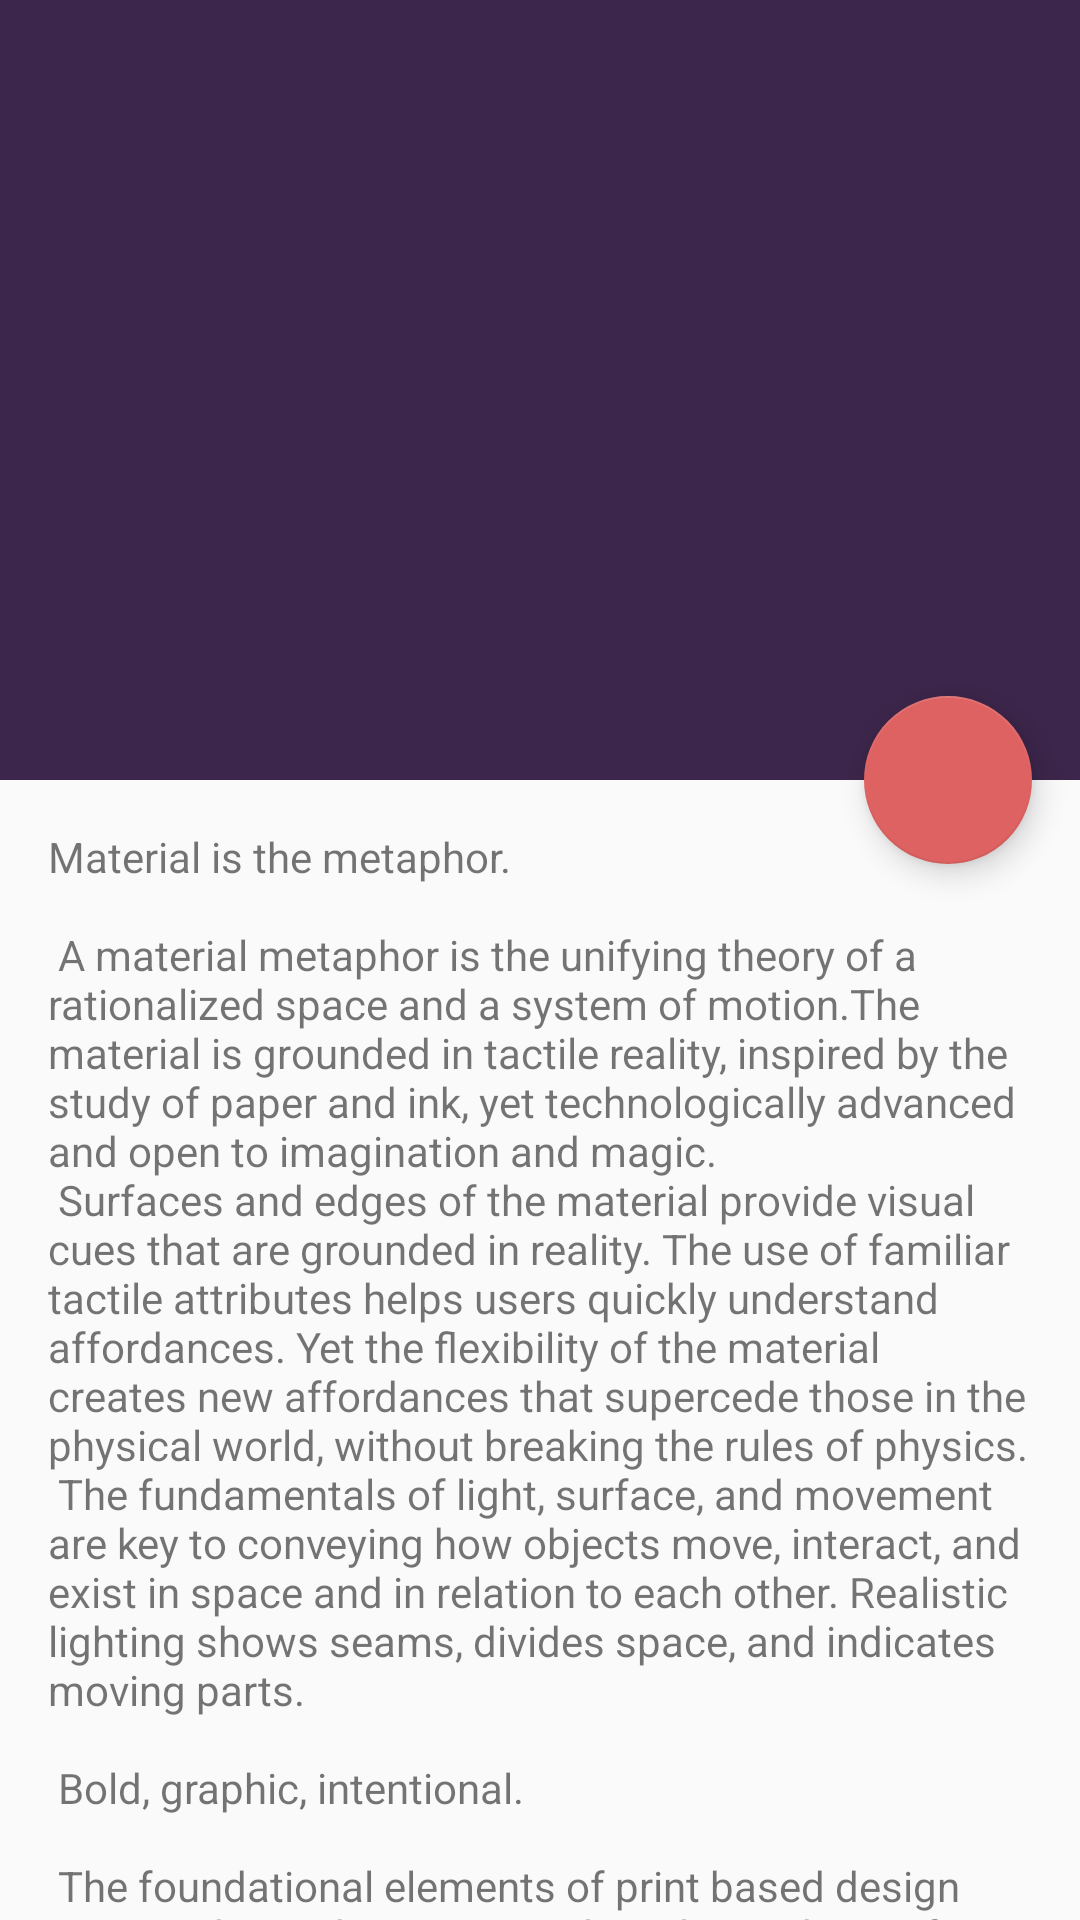

Write the Android layout XML for this screen, with the resource values it uses.
<!-- AndroidManifest.xml: application theme AppTheme -->
<!-- res/layout/activity_event_detail_activity.xml -->
<?xml version="1.0" encoding="utf-8"?>
<android.support.design.widget.CoordinatorLayout xmlns:android="http://schemas.android.com/apk/res/android"
    xmlns:app="http://schemas.android.com/apk/res-auto"
    xmlns:tools="http://schemas.android.com/tools"
    android:layout_width="match_parent"
    android:layout_height="match_parent"
    android:fitsSystemWindows="true"
    tools:context="xyz.bnayagrawal.android.icontest.event_detail_activity">

    <android.support.design.widget.AppBarLayout
        android:id="@+id/event_detail_app_bar"
        android:layout_width="match_parent"
        android:layout_height="@dimen/app_bar_height"
        android:fitsSystemWindows="true"
        android:theme="@style/AppTheme.AppBarOverlay">

        <android.support.design.widget.CollapsingToolbarLayout
            android:id="@+id/event_detail_toolbar_layout"
            android:layout_width="match_parent"
            android:layout_height="match_parent"
            android:fitsSystemWindows="true"
            app:contentScrim="@color/colorPrimary"
            app:layout_scrollFlags="scroll|exitUntilCollapsed">

            <ImageView
                android:id="@+id/event_detail_backdrop"
                android:layout_width="match_parent"
                android:layout_height="260dp"
                android:scaleType="centerCrop"
                android:fitsSystemWindows="true"
                app:layout_collapseMode="parallax"/>

            <android.support.v7.widget.Toolbar
                android:id="@+id/event_detail_toolbar"
                android:layout_width="match_parent"
                android:layout_height="?attr/actionBarSize"
                app:layout_collapseMode="pin"
                app:popupTheme="@style/AppTheme.PopupOverlay" />

        </android.support.design.widget.CollapsingToolbarLayout>
    </android.support.design.widget.AppBarLayout>

    <include layout="@layout/content_event_detail_activity" />

    <android.support.design.widget.FloatingActionButton
        android:id="@+id/mark_calender_event"
        android:layout_width="wrap_content"
        android:layout_height="wrap_content"
        android:layout_margin="@dimen/fab_margin"
        app:layout_anchor="@id/event_detail_app_bar"
        app:layout_anchorGravity="bottom|end"
        app:srcCompat="@drawable/ic_mark_event" />

</android.support.design.widget.CoordinatorLayout>
<!-- res/layout/content_event_detail_activity.xml (included above) -->
<?xml version="1.0" encoding="utf-8"?>
<android.support.v4.widget.NestedScrollView xmlns:android="http://schemas.android.com/apk/res/android"
    xmlns:app="http://schemas.android.com/apk/res-auto"
    xmlns:tools="http://schemas.android.com/tools"
    android:layout_width="match_parent"
    android:layout_height="match_parent"
    app:layout_behavior="@string/appbar_scrolling_view_behavior"
    tools:context="xyz.bnayagrawal.android.icontest.event_detail_activity"
    tools:showIn="@layout/activity_event_detail_activity">

    <TextView
        android:id="@+id/eda_description"
        android:layout_width="wrap_content"
        android:layout_height="wrap_content"
        android:layout_margin="@dimen/text_margin"
        android:text="@string/large_text" />

</android.support.v4.widget.NestedScrollView>
<!-- resources referenced by this layout -->
<resources>
  <color name="colorPrimary">#3C264B</color>
  <dimen name="app_bar_height">260dp</dimen>
  <dimen name="fab_margin">16dp</dimen>
  <dimen name="text_margin">16dp</dimen>
  <color name="colorPrimaryDark">#31203E</color>
  <color name="colorAccent">#de6262</color>
</resources>
